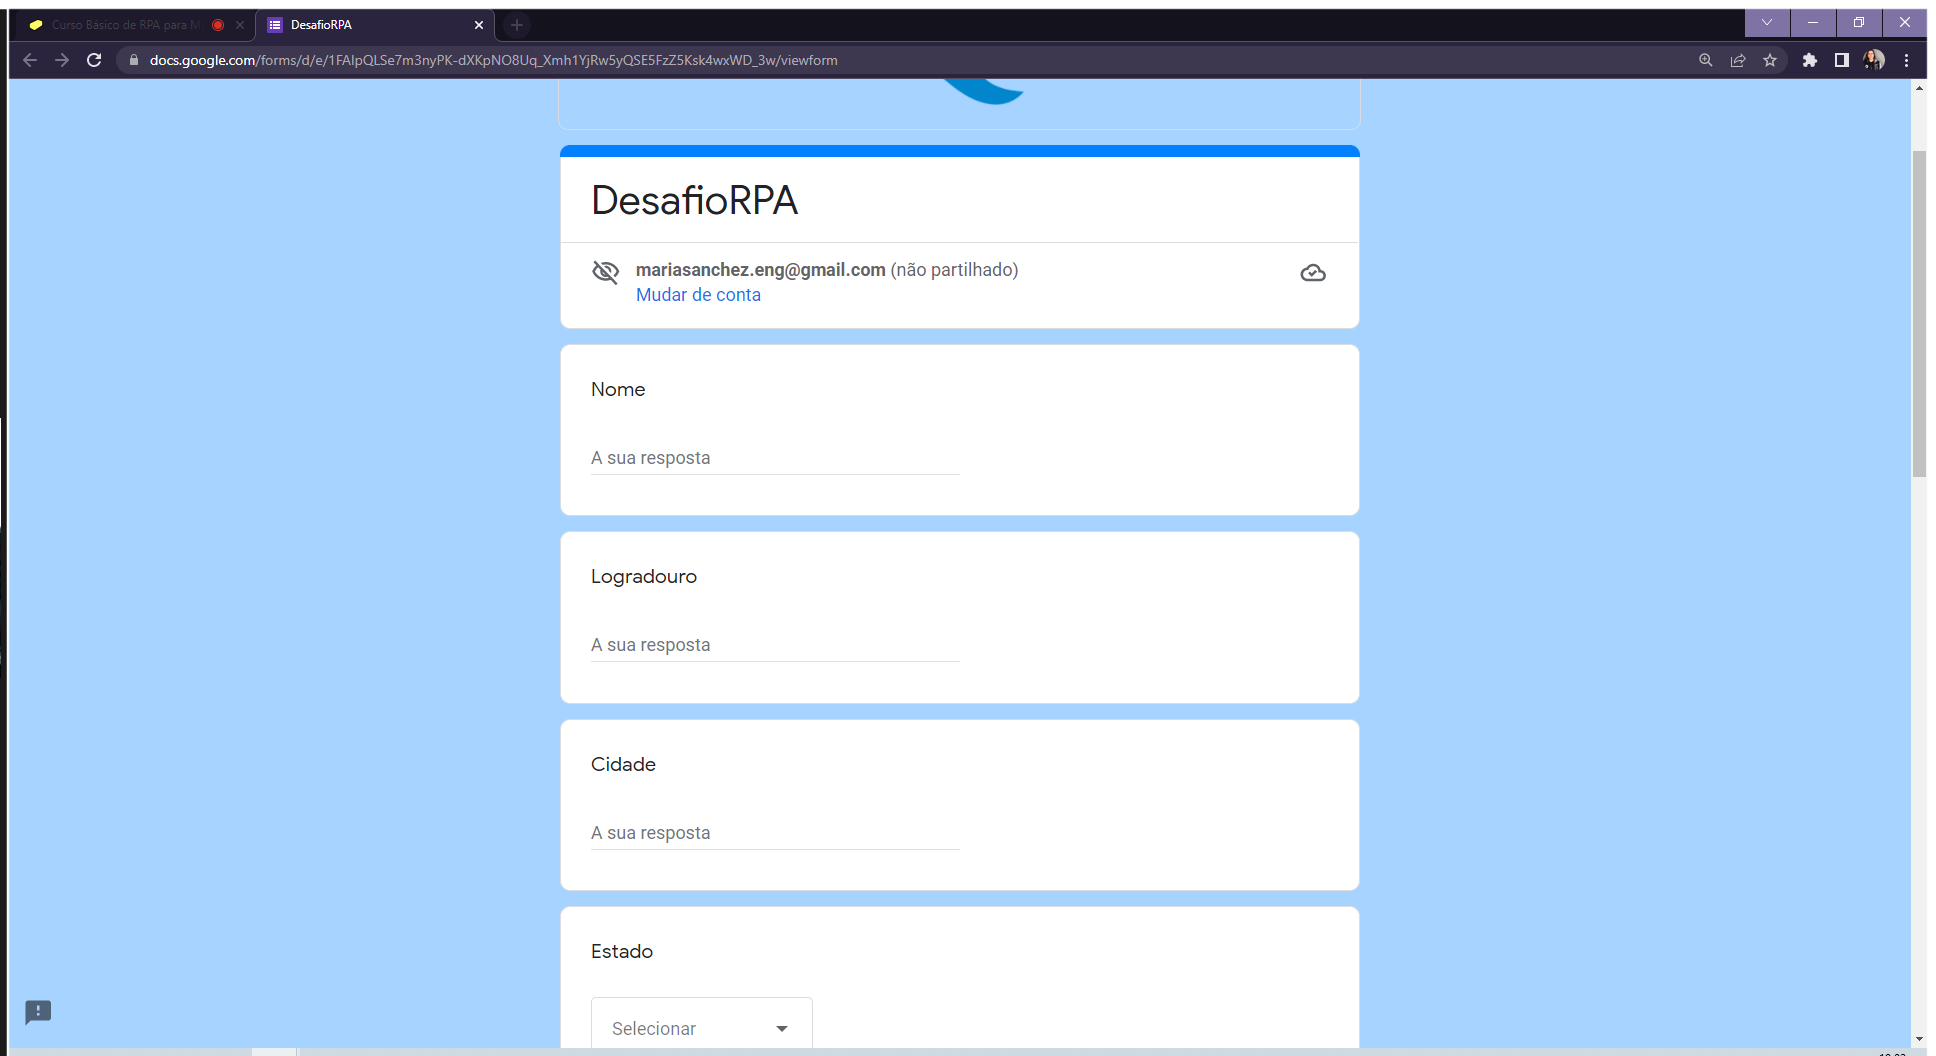
Task: Processo em Branco
Workflow: Main

Step 1: Use Browser Chrome: DesafioRPA in window 'DesafioRPA' (chrome.exe)

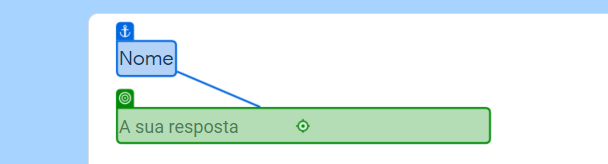
Step 2: type "[linha("Nome").ToString]" into 'Nome'

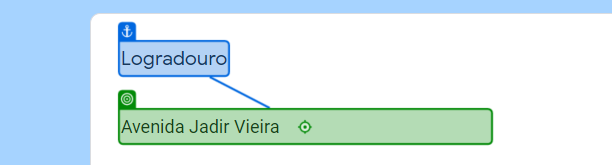
Step 3: type "[linha("Logradouro").ToString]" into 'Logradouro'

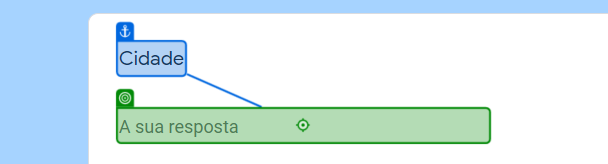
Step 4: type "[linha("Cidade").ToString]" into 'Cidade'

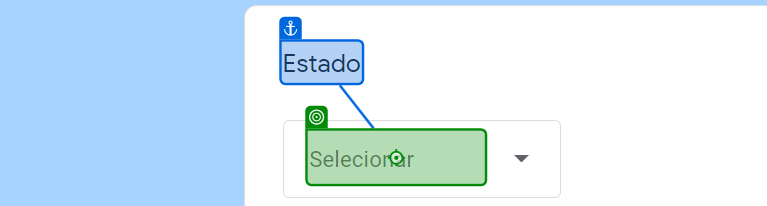
Step 5: click on 'Selecionar'

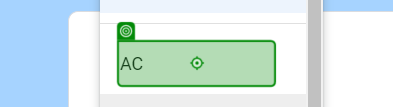
Step 6: click

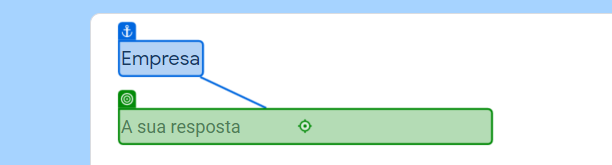
Step 7: type "[linha("Empresa").ToString]" into 'Empresa'

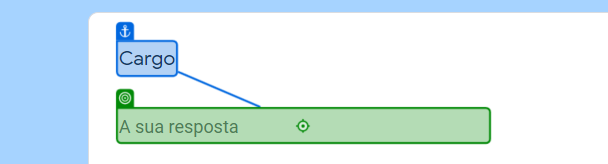
Step 8: type "[linha("Cargo").ToString]" into 'Cargo'

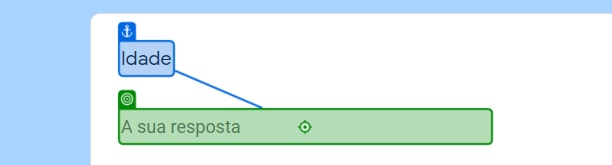
Step 9: type "[linha("Idade").ToString]" into 'Idade'

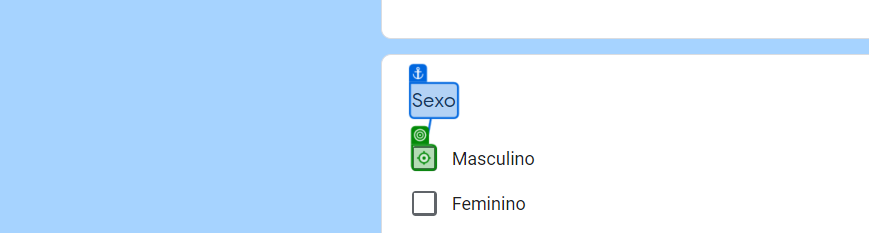
Step 10 [then]: click on 'Sexo'

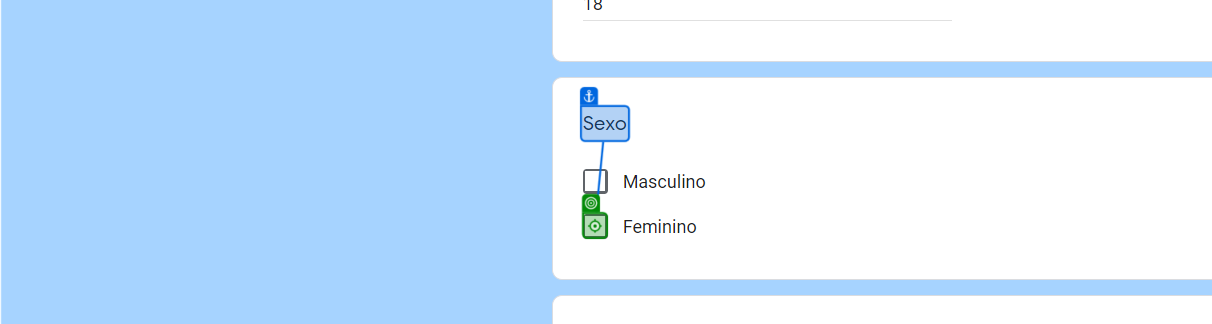
Step 11 [else]: click on 'Sexo'

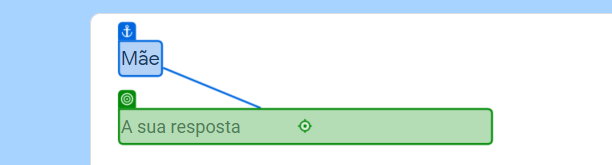
Step 12: type "[linha("Mãe").ToString]" into 'Mãe'

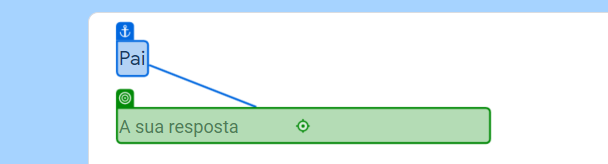
Step 13: type "[linha("Pai").ToString]" into 'Pai'

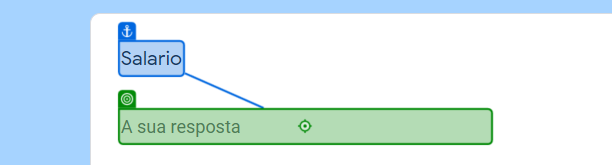
Step 14: type "[linha("Salario").ToString]" into 'Salario'

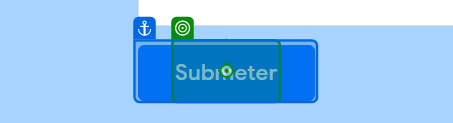
Step 15: click on 'Submeter'

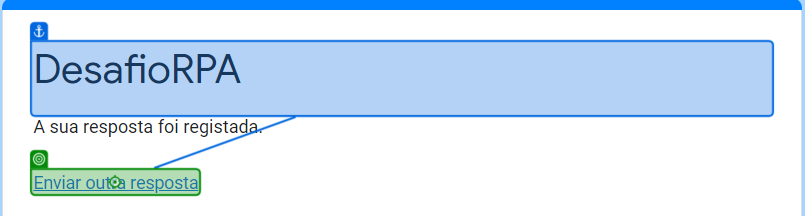
Step 16: click on 'Enviar outra resposta'